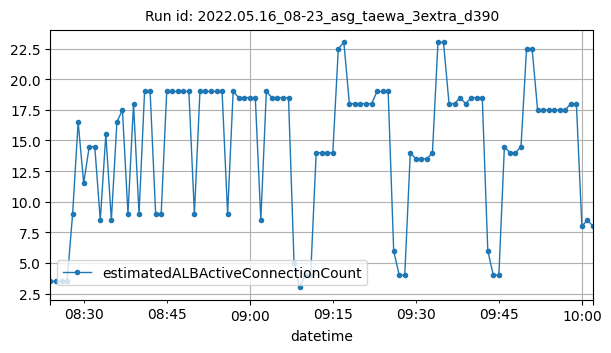

The file beside this chart, header and first rows:
datetime, estimatedALBActiveConnectionCount
2022-05-16T08:24:00Z, 3.5
2022-05-16T08:25:00Z, 3.5
2022-05-16T08:26:00Z, 3.5
2022-05-16T08:27:00Z, 3.5
2022-05-16T08:28:00Z, 9
2022-05-16T08:29:00Z, 16.5
2022-05-16T08:30:00Z, 11.5
2022-05-16T08:31:00Z, 14.5
2022-05-16T08:32:00Z, 14.5
2022-05-16T08:33:00Z, 8.5
2022-05-16T08:34:00Z, 15.5
2022-05-16T08:35:00Z, 8.5
2022-05-16T08:36:00Z, 16.5
2022-05-16T08:37:00Z, 17.5
2022-05-16T08:38:00Z, 9
2022-05-16T08:39:00Z, 18
2022-05-16T08:40:00Z, 9
2022-05-16T08:41:00Z, 19
2022-05-16T08:42:00Z, 19
2022-05-16T08:43:00Z, 9
2022-05-16T08:44:00Z, 9
2022-05-16T08:45:00Z, 19
2022-05-16T08:46:00Z, 19
2022-05-16T08:47:00Z, 19
2022-05-16T08:48:00Z, 19
2022-05-16T08:49:00Z, 19
2022-05-16T08:50:00Z, 9
2022-05-16T08:51:00Z, 19
2022-05-16T08:52:00Z, 19
2022-05-16T08:53:00Z, 19
2022-05-16T08:54:00Z, 19
2022-05-16T08:55:00Z, 19
2022-05-16T08:56:00Z, 9
2022-05-16T08:57:00Z, 19
2022-05-16T08:58:00Z, 18.5
2022-05-16T08:59:00Z, 18.5
2022-05-16T09:00:00Z, 18.5
2022-05-16T09:01:00Z, 18.5
2022-05-16T09:02:00Z, 8.5
2022-05-16T09:03:00Z, 19
2022-05-16T09:04:00Z, 18.5
2022-05-16T09:05:00Z, 18.5
2022-05-16T09:06:00Z, 18.5
2022-05-16T09:07:00Z, 18.5
2022-05-16T09:08:00Z, 5
2022-05-16T09:09:00Z, 3
2022-05-16T09:10:00Z, 4
2022-05-16T09:11:00Z, 4
2022-05-16T09:12:00Z, 14
2022-05-16T09:13:00Z, 14
2022-05-16T09:14:00Z, 14
2022-05-16T09:15:00Z, 14
2022-05-16T09:16:00Z, 22.5
2022-05-16T09:17:00Z, 23
2022-05-16T09:18:00Z, 18
2022-05-16T09:19:00Z, 18
2022-05-16T09:20:00Z, 18
2022-05-16T09:21:00Z, 18
2022-05-16T09:22:00Z, 18
2022-05-16T09:23:00Z, 19
... 39 more rows
